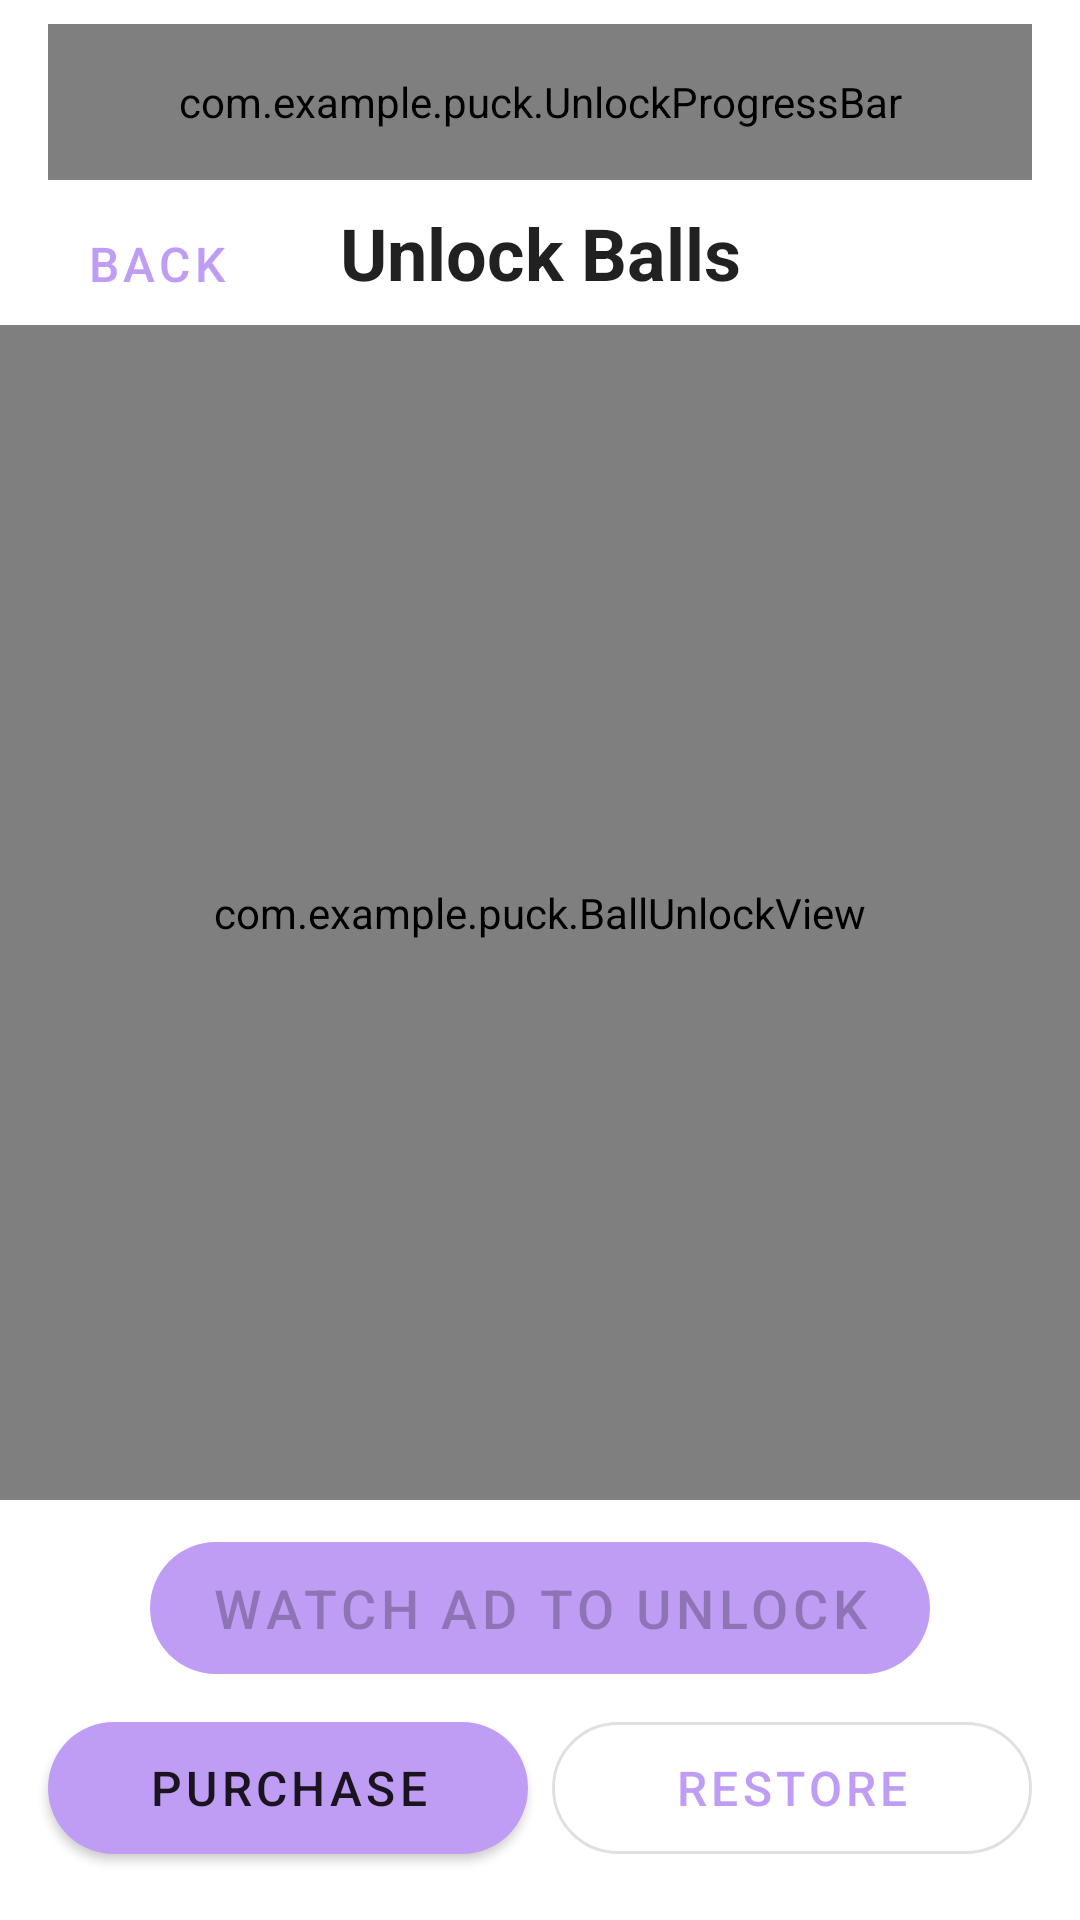

Here is an Android app screen rendered from its layout file. Give the layout XML and the strings, colors and styles it references.
<!-- AndroidManifest.xml: application theme LightMode -->
<!-- res/layout/activity_ball_unlock.xml -->
<?xml version="1.0" encoding="utf-8"?>
<androidx.constraintlayout.widget.ConstraintLayout xmlns:android="http://schemas.android.com/apk/res/android"
        xmlns:app="http://schemas.android.com/apk/res-auto"
        android:layout_width="match_parent"
        android:layout_height="match_parent"
        android:background="?android:attr/colorBackground"
        android:fitsSystemWindows="true">

    <com.example.puck.UnlockProgressBar
            android:id="@+id/unlockProgressBar"
            android:layout_width="0dp"
            android:layout_height="52dp"
            android:layout_marginStart="16dp"
            android:layout_marginTop="8dp"
            android:layout_marginEnd="16dp"
            app:layout_constraintEnd_toEndOf="parent"
            app:layout_constraintStart_toStartOf="parent"
            app:layout_constraintTop_toTopOf="parent" />

    <com.google.android.material.button.MaterialButton
            android:id="@+id/backButton"
            style="@style/Widget.MaterialComponents.Button.TextButton"
            android:layout_width="wrap_content"
            android:layout_height="wrap_content"
            android:layout_marginStart="8dp"
            android:layout_marginTop="4dp"
            android:text="Back"
            android:textSize="16sp"
            app:layout_constraintStart_toStartOf="parent"
            app:layout_constraintTop_toBottomOf="@+id/unlockProgressBar" />

    <TextView
            android:id="@+id/unlockTitle"
            android:layout_width="wrap_content"
            android:layout_height="wrap_content"
            android:layout_marginTop="8dp"
            android:text="Unlock Balls"
            android:textSize="24sp"
            android:textStyle="bold"
            android:textColor="?android:attr/textColorPrimary"
            app:layout_constraintEnd_toEndOf="parent"
            app:layout_constraintStart_toStartOf="parent"
            app:layout_constraintTop_toBottomOf="@+id/unlockProgressBar" />

    <com.example.puck.BallUnlockView
            android:id="@+id/ballUnlockView"
            android:layout_width="0dp"
            android:layout_height="0dp"
            android:layout_marginTop="8dp"
            android:layout_marginBottom="8dp"
            app:layout_constraintBottom_toTopOf="@+id/unlockWatchAdButton"
            app:layout_constraintEnd_toEndOf="parent"
            app:layout_constraintStart_toStartOf="parent"
            app:layout_constraintTop_toBottomOf="@+id/unlockTitle" />

    <com.google.android.material.button.MaterialButton
            android:id="@+id/unlockWatchAdButton"
            android:layout_width="260dp"
            android:layout_height="56dp"
            android:layout_marginBottom="4dp"
            android:enabled="false"
            android:text="Watch Ad to Unlock"
            android:textSize="18sp"
            android:textColor="?android:attr/textColorPrimary"
            app:cornerRadius="28dp"
            app:backgroundTint="@color/effectColor"
            app:layout_constraintBottom_toTopOf="@+id/unlockAllButton"
            app:layout_constraintEnd_toEndOf="parent"
            app:layout_constraintStart_toStartOf="parent" />

    <com.google.android.material.button.MaterialButton
            android:id="@+id/unlockAllButton"
            android:layout_width="0dp"
            android:layout_height="56dp"
            android:layout_marginStart="16dp"
            android:layout_marginEnd="4dp"
            android:layout_marginBottom="16dp"
            android:text="Purchase"
            android:textSize="16sp"
            android:textColor="?android:attr/textColorPrimary"
            app:cornerRadius="28dp"
            app:backgroundTint="@color/effectColor"
            app:layout_constraintBottom_toBottomOf="parent"
            app:layout_constraintEnd_toStartOf="@+id/unlockRestoreButton"
            app:layout_constraintStart_toStartOf="parent" />

    <com.google.android.material.button.MaterialButton
            android:id="@+id/unlockRestoreButton"
            style="@style/Widget.MaterialComponents.Button.OutlinedButton"
            android:layout_width="0dp"
            android:layout_height="56dp"
            android:layout_marginStart="4dp"
            android:layout_marginEnd="16dp"
            android:layout_marginBottom="16dp"
            android:text="Restore"
            android:textSize="16sp"
            app:cornerRadius="28dp"
            app:layout_constraintBottom_toBottomOf="parent"
            app:layout_constraintEnd_toEndOf="parent"
            app:layout_constraintStart_toEndOf="@+id/unlockAllButton" />

</androidx.constraintlayout.widget.ConstraintLayout>
<!-- resources referenced by this layout -->
<resources>
  <color name="effectColor">#c09df5</color>
  <style name="LightMode" parent="Theme.MaterialComponents.Light.NoActionBar">
          <item name="colorPrimary">@color/effectColor</item>
          <item name="colorPrimaryDark">@color/effectColor</item>
          <item name="colorSecondary">@color/menuButtonLight</item>
          <item name="colorAccent">@color/effectColor</item>
          <item name="preferenceTheme">@style/PreferenceThemeOverlay.v14.Material</item>
          
      </style>
  <color name="menuButtonLight">#e2d1fa</color>
</resources>
